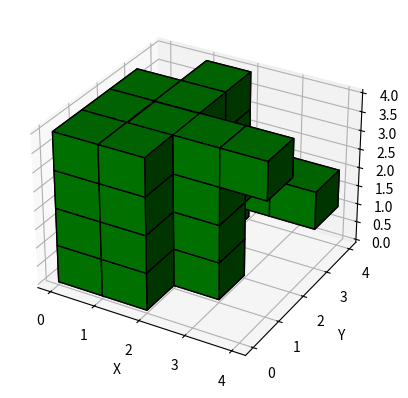

Reproduce this figure in Python.
import numpy as np
import matplotlib.pyplot as plt
from mpl_toolkits.mplot3d import Axes3D

def create_3d_volume(top_mask, side_mask):
    # Find the non-zero indices in the masks
    top_indices = np.nonzero(top_mask)
    side_indices = np.nonzero(side_mask)

    # Determine the dimensions of the 3D volume
    volume_shape = (max(np.max(top_indices[0]), np.max(side_indices[0])) + 1,
                    max(np.max(top_indices[1]), np.max(side_indices[1])) + 1,
                    max(np.max(top_indices[1]), np.max(side_indices[1])) + 1)

    # Create an empty 3D volume
    volume = np.zeros(volume_shape, dtype=bool)

    # Fill the top mask in the volume array
    volume[top_indices] = True

    # Fill the side mask in the volume array
    volume[side_indices[0], side_indices[1], -side_indices[1]] = True

    return volume


# Example usage
mask_top = np.array([[1, 1, 1, 0],
                     [1, 1, 1, 1], #Right is the TOP RIGHT UPPER BUILD 
                     [0, 1, 0, 0],
                     [0, 0, 0, 0]])

mask_side = np.array([[0, 1, 1, 1], #Right colum is the lower x,ys
                      [0, 1, 1, 1],
                      [0, 0, 1, 1],
                      [0, 1, 0, 1]])

# Create the 3D object
volume = create_3d_volume(mask_top, mask_side)

# Create meshgrid for X, Y, Z axes
X, Y, Z = np.meshgrid(np.arange(volume.shape[2]),
                       np.arange(volume.shape[1]),
                       np.arange(volume.shape[0]))

# Visualize the 3D volume
fig = plt.figure()
ax = fig.add_subplot(111, projection='3d')

ax.voxels(volume, facecolors='green', edgecolors='k')  # Plot the voxels

ax.set_xlabel('X')
ax.set_ylabel('Y')
ax.set_zlabel('Z')

plt.show()

